Labelled photos from "holo2bright", an image-classification folder in DeepTrackAI/holo2bright_dataset. The possible labels are: brightfield microscopy, holography microscopy.

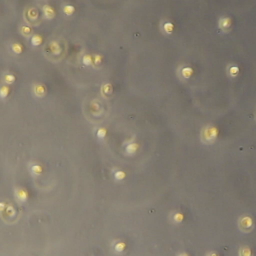
Label: brightfield microscopy

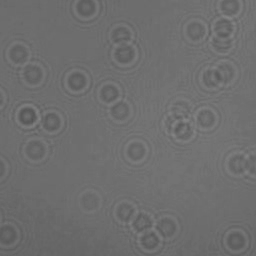
Label: holography microscopy

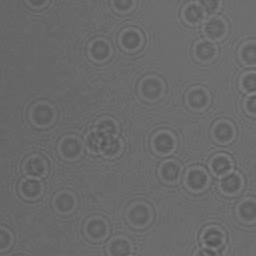
Label: holography microscopy

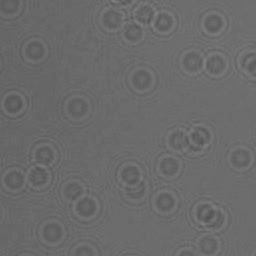
Label: holography microscopy

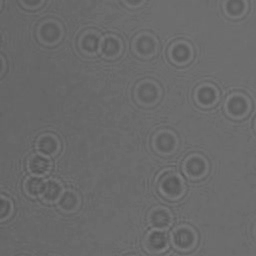
Label: holography microscopy

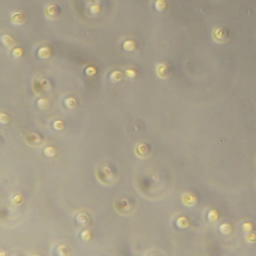
Label: brightfield microscopy
